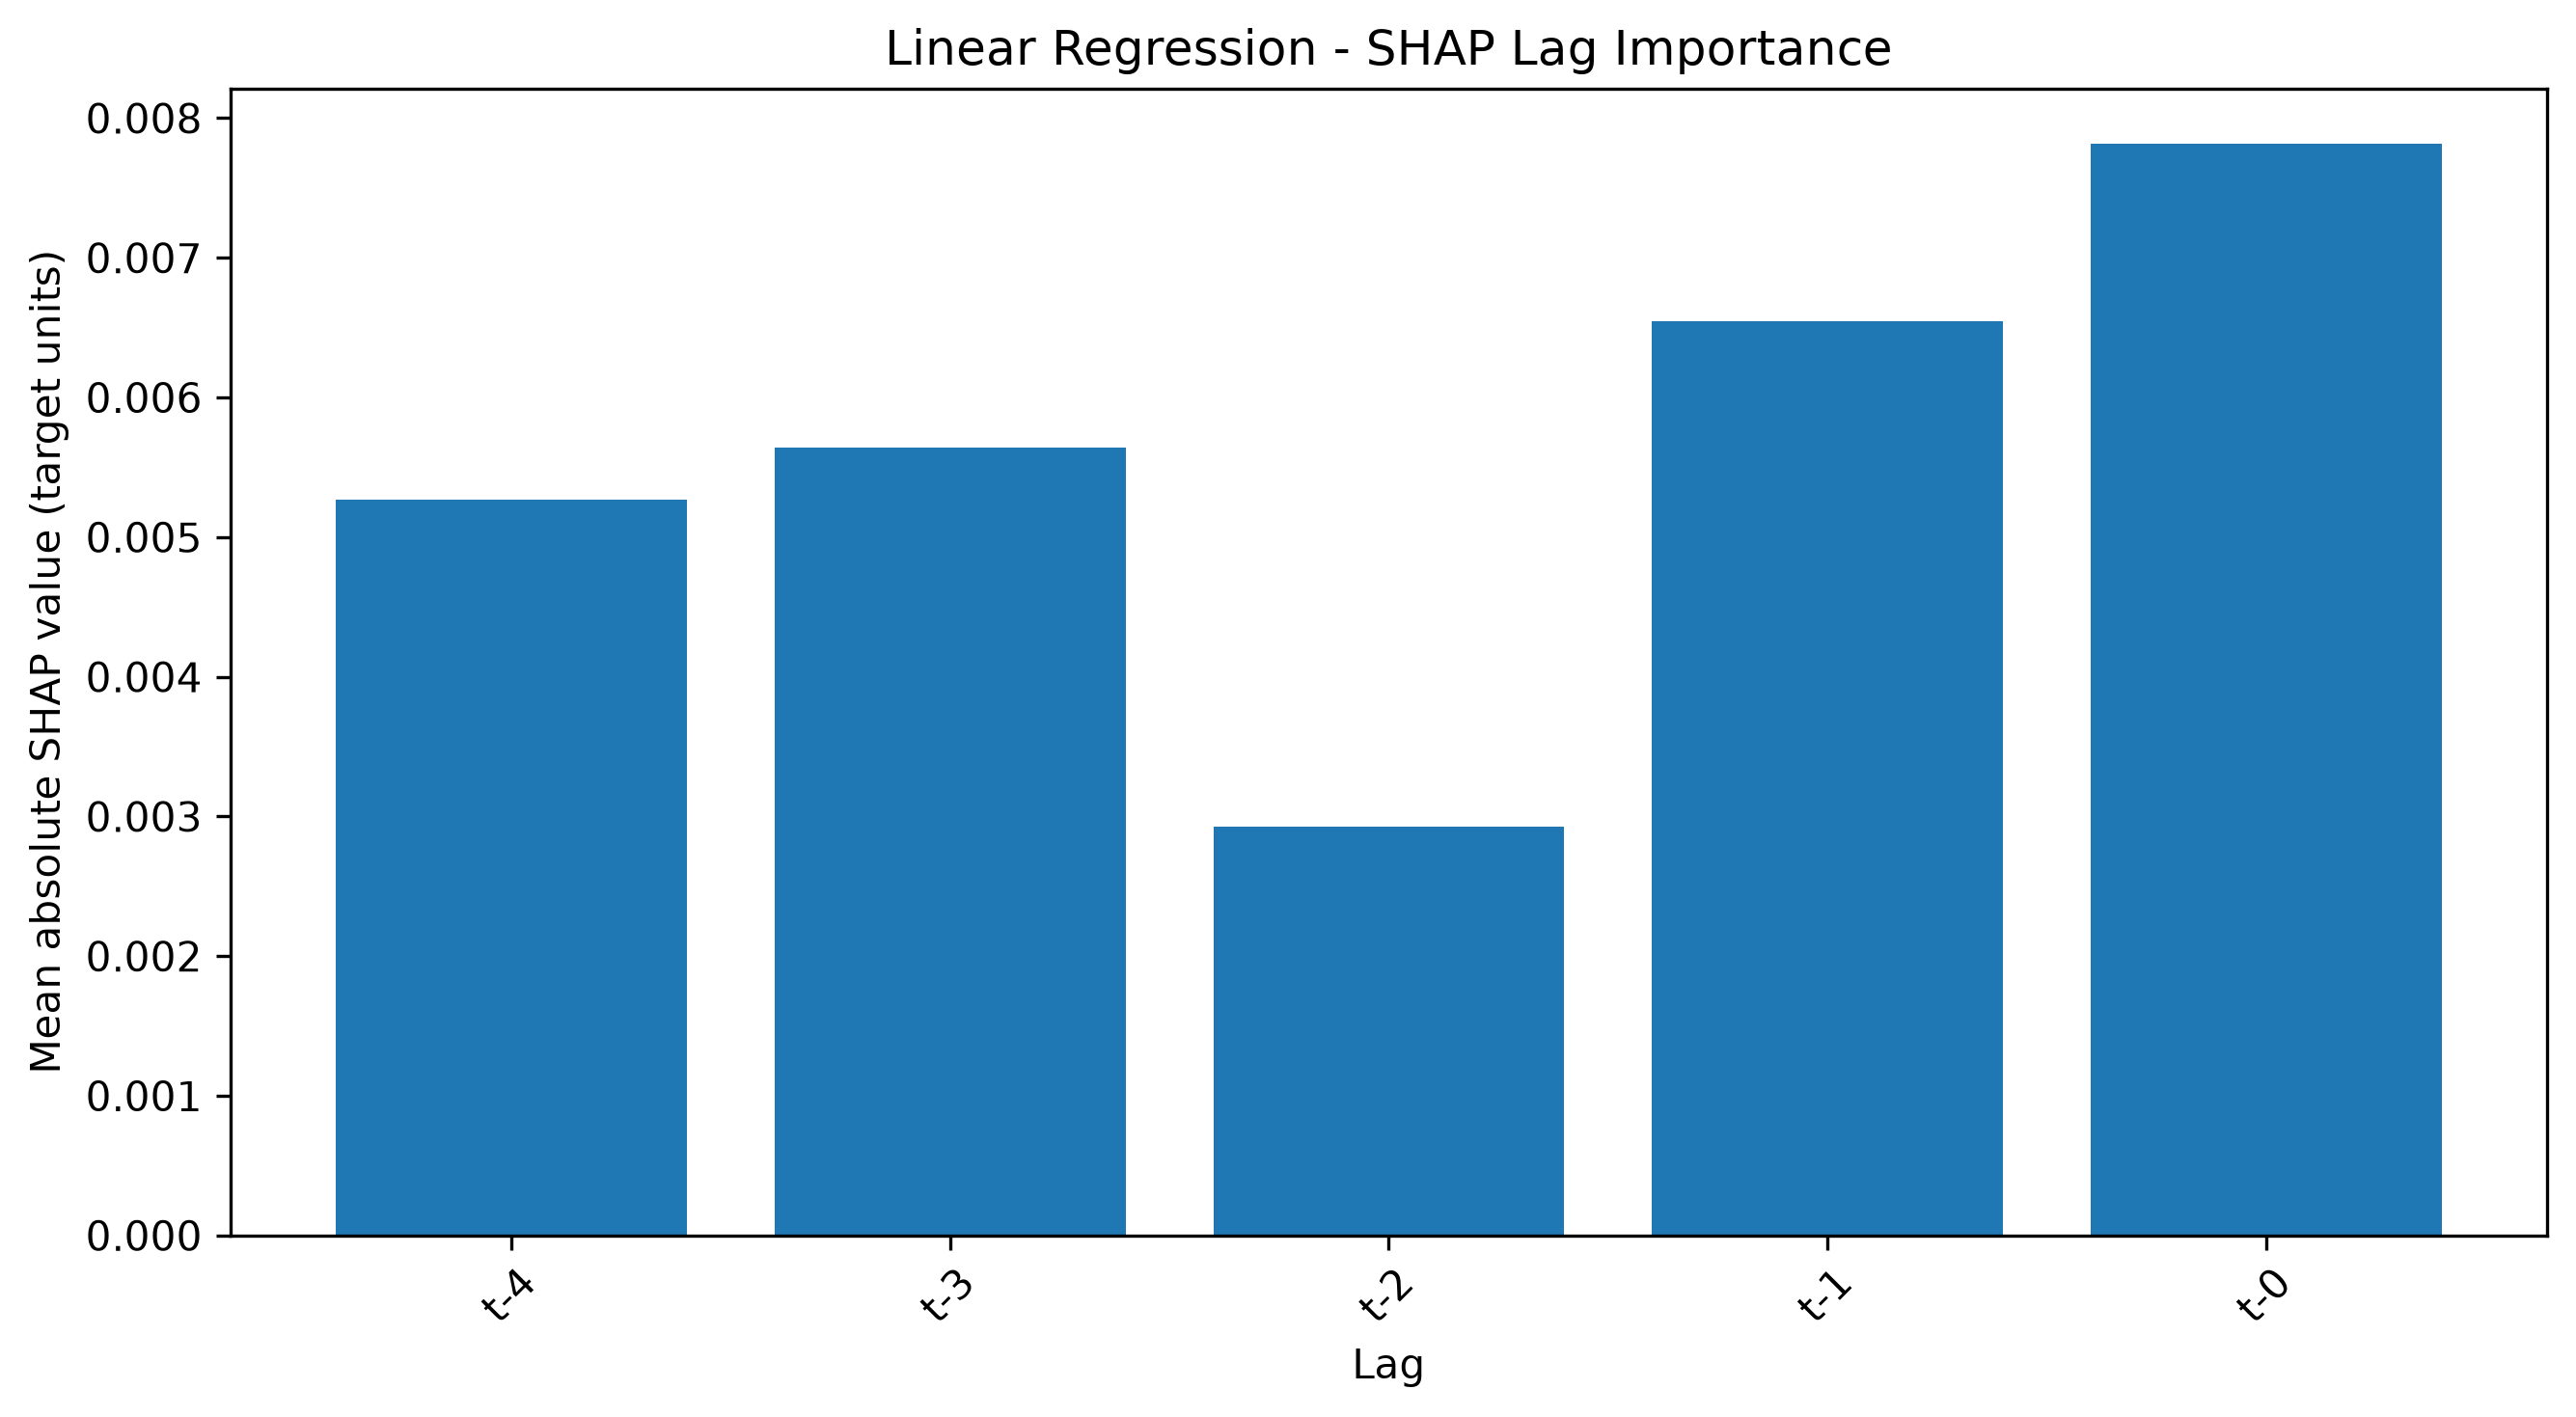

The file beside this chart, header and first rows:
Lag, Mean |SHAP|, Rank
t-0, 0.007819, 1.0
t-1, 0.006544, 2.0
t-3, 0.005642, 3.0
t-4, 0.005269, 4.0
t-2, 0.002926, 5.0
